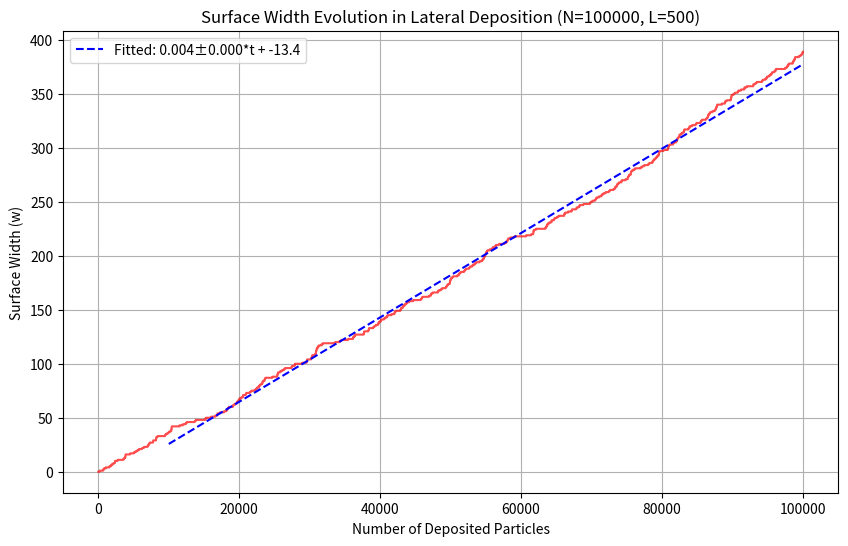
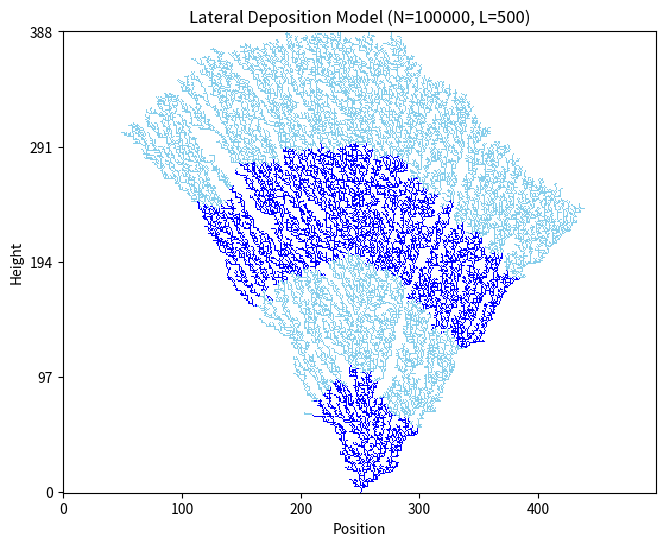

The script that saved these images, in order:
import numpy as np
import matplotlib.pyplot as plt
from matplotlib.colors import ListedColormap
from scipy.optimize import curve_fit


N = 100000
L = 500

# Create an array of 200 zeros for height tracking
surface = np.zeros(L)
surface[L // 2] = 1

# Create a 3D array to track particle colors (0: no particle, 1: blue, 2: light blue)
particle_colors = np.zeros((1, L), dtype=int)
particle_colors[0, L // 2] = 1

# Create arrays to track width over time
w_array = np.zeros(N)


# Function to add a particle and track its color
def add_particle(position, color_value):
    global particle_colors
    height = int(surface[position])

    # Wrap boundaries
    if position == L - 1:  # position = 199
        previous = position - 1
        next = 0
    else:
        previous = position - 1
        next = position + 1

    # Determine the maximum height needed
    max_height_needed = height
    if surface[next] > surface[position]:
        max_height_needed = int(surface[next])
    elif surface[previous] > surface[position]:
        max_height_needed = int(surface[previous])

    # Expand particle_colors array if needed
    while max_height_needed >= particle_colors.shape[0]:
        additional_height = particle_colors.shape[0]  # Double the size
        zeros_to_append = np.zeros((additional_height, L), dtype=int)
        particle_colors = np.vstack((particle_colors, zeros_to_append))

    # Add the particle with its color
    if surface[next] > surface[position]:
        max_height = int(surface[next])
        particle_colors[max_height, position] = color_value
        surface[position] += max_height - height

    elif surface[previous] > surface[position]:
        max_height = int(surface[previous])
        particle_colors[max_height, position] = color_value
        surface[position] += max_height - height

    else:
        if height != 0:
            particle_colors[height, position] = color_value
            surface[position] += 1


def calculate_width():
    i_last = np.where(surface != 0)[0][-1]
    i_first = np.where(surface != 0)[0][0]
    return i_last - i_first


# Deposit particles with alternating colors
for i in range(N):
    # Choose a random integer between 0 and 199
    random_position = np.random.randint(0, L)

    # Determine color based on deposition time
    if (i // (N / 4)) % 2 == 0:
        color = 1  # Blue
    else:
        color = 2  # Light blue

    # Add the particle
    add_particle(random_position, color)

    w_array[i] = calculate_width()


# Plot the width evolution over time to find, beta N = 2000----------------------
plt.figure(figsize=(10, 6))
plt.plot(range(N), w_array, "r-", alpha=0.7)
plt.xlabel("Number of Deposited Particles")
plt.ylabel("Surface Width (w)")
plt.title(f"Surface Width Evolution in Lateral Deposition (N={N}, L={L})")
plt.grid(True)


# Define the linear function: w(t) = m*t + b
def linear_func(t, m, b):
    return m * t + b


# Use only the latter part of the data for fitting (after initial transient)
fit_start = N // 10  # Start fitting from 10% of the data
x_data = np.arange(fit_start, N)
y_data = w_array[fit_start:]

# Perform the linear fitting
params, covariance = curve_fit(linear_func, x_data, y_data)
m_fit, b_fit = params
m_error, b_error = np.sqrt(np.diag(covariance))

# Generate the fitted curve
y_fit = linear_func(x_data, m_fit, b_fit)

# Plot the fitted line
plt.plot(
    x_data, y_fit, "b--", label=f"Fitted: {m_fit:.3f}±{m_error:.3f}*t + {b_fit:.1f}"
)
plt.legend()

print(f"Fitted slope (m): {m_fit:.4f} ± {m_error:.4f}")
print(f"Y-intercept (b): {b_fit:.4f} ± {b_error:.4f}")
plt.show()


# Create a visualization-------------------------------------------------
max_height = int(np.max(surface))

# Create a custom colormap: 0=white, 1=blue, 2=light blue
colors = ["white", "blue", "skyblue"]
cmap = ListedColormap(colors)

# Plot the pixel-based surface
plt.figure(figsize=(10, 6))

# Trim the particle_colors array to only include the heights we need
particle_colors_trimmed = particle_colors[:max_height, :]

plt.imshow(particle_colors_trimmed, cmap=cmap, interpolation="none", origin="lower")
plt.xlabel("Position")
plt.ylabel("Height")

# Set y-ticks to show actual heights (no need for custom calculation now)
num_ticks = 5  # Adjust this for more or fewer ticks
plt.yticks(np.linspace(0, max_height - 1, num_ticks).astype(int))

plt.title(f"Lateral Deposition Model (N={N}, L={L})")
plt.show()
